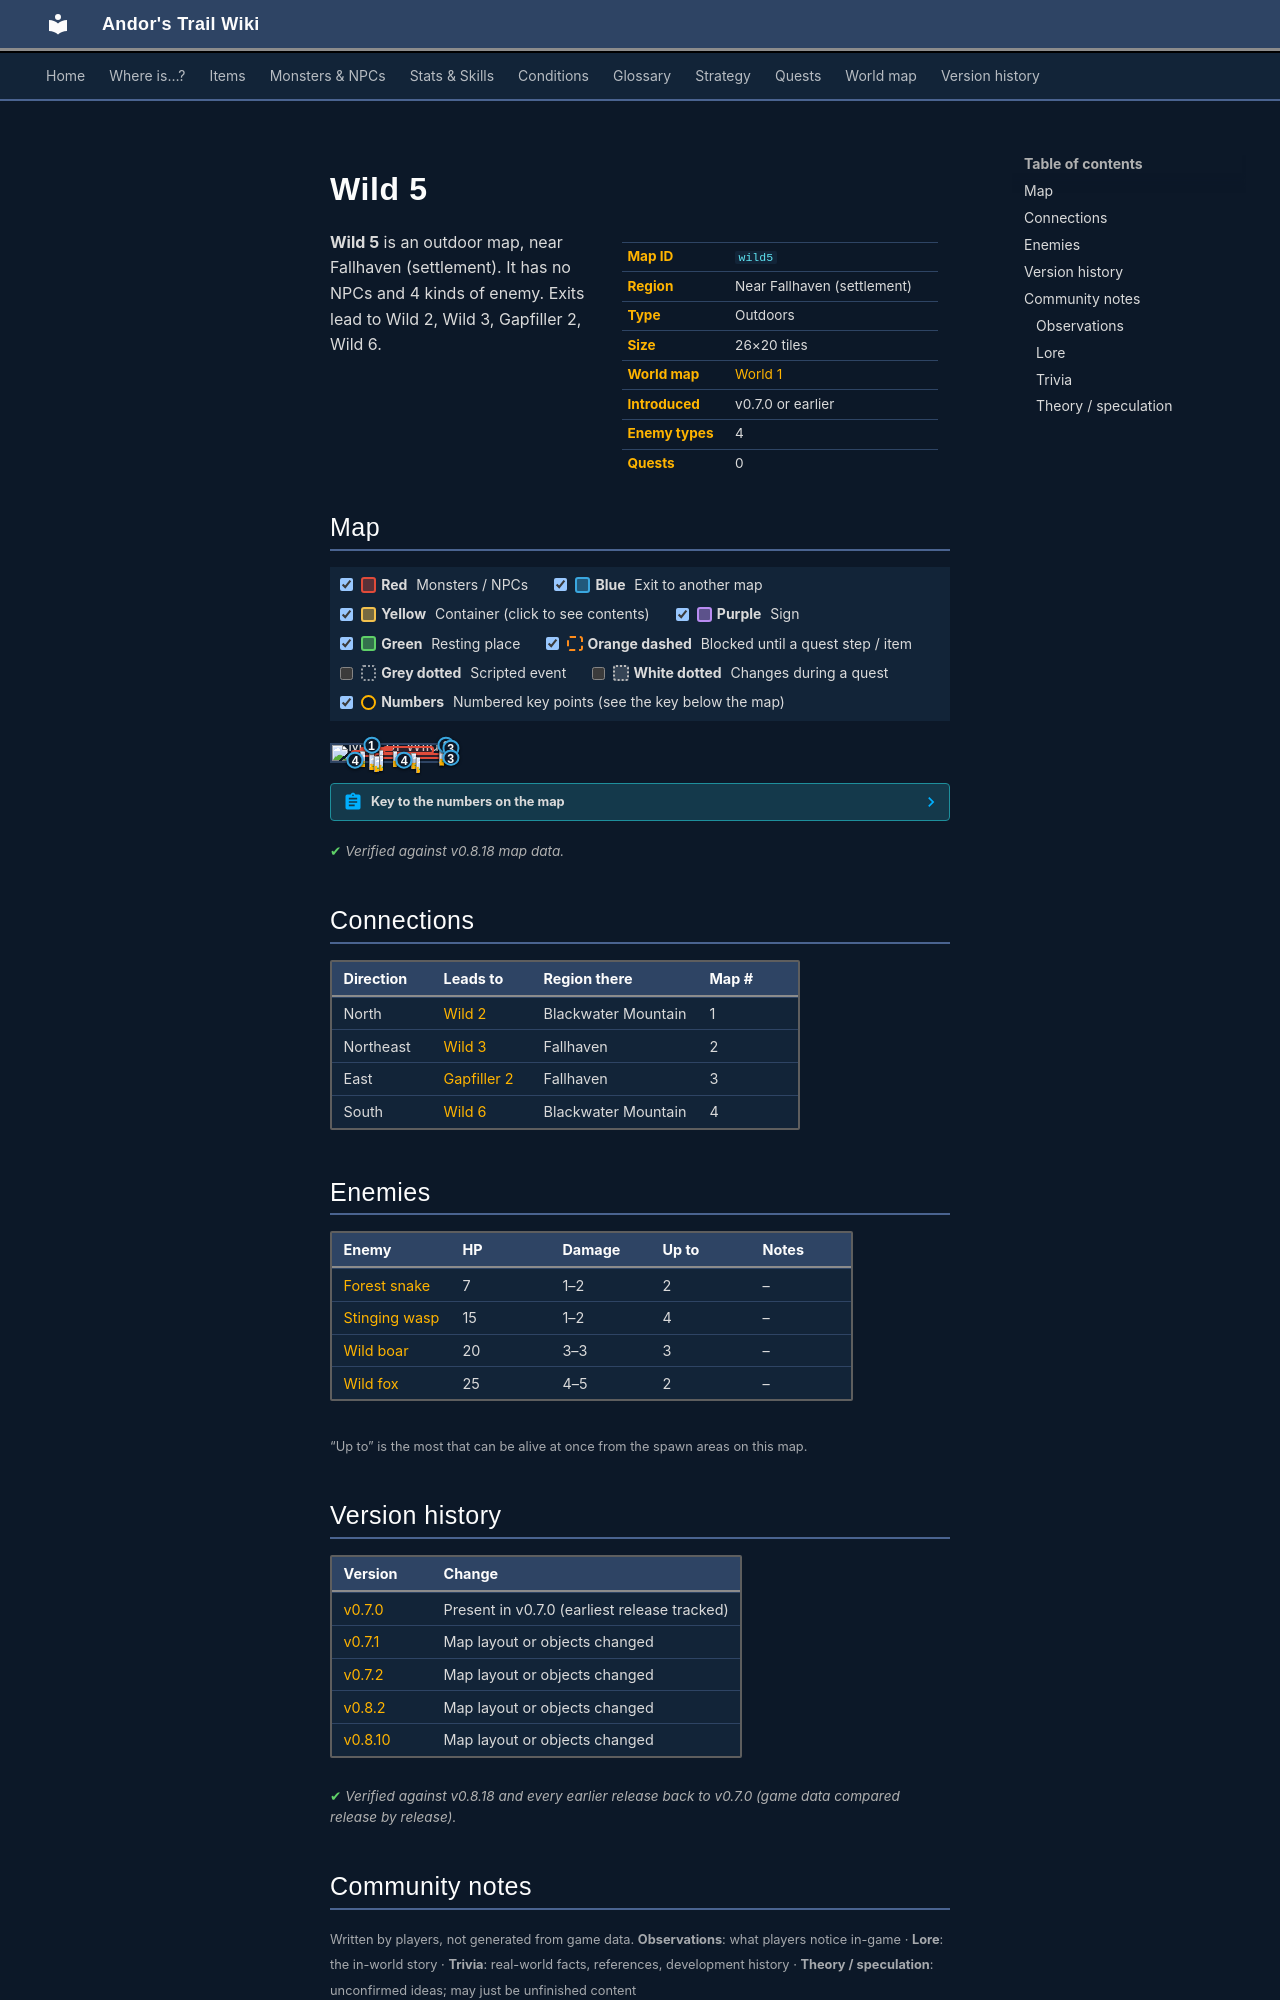

repository: asdfghjkl628/Andor-s-Trail-Wikiiii · page: maps/wild5/index.html · generator: mkdocs

---
description: "Wild 5 is an outdoor location in Andor's Trail, near Fallhaven (settlement). Enemies: Forest snake, Stinging wasp, Wild boar, Wild fox. Exits to Wild 2, Wild 3, Gapfiller 2, Wild 6."
---

# Wild 5

<div class="infobox" markdown>

| | |
|---|---|
| **Map ID** | `wild5` |
| **Region** | Near Fallhaven (settlement) |
| **Type** | Outdoors |
| **Size** | 26×20 tiles |
| **World map** | [World 1](index.md) |
| **Introduced** | v0.7.0 or earlier |
| **Enemy types** | 4 |
| **Quests** | 0 |

</div>

**Wild 5** is an outdoor map, near Fallhaven (settlement). It has no NPCs and 4 kinds of enemy. Exits lead to Wild 2, Wild 3, Gapfiller 2, Wild 6.

## Map

<div class="map-legend" markdown="0"><label class="lg"><input type="checkbox" data-t="spawn" checked><span class="sw sw-spawn"></span><b>Red</b>&nbsp;Monsters / NPCs</label><label class="lg"><input type="checkbox" data-t="mapchange" checked><span class="sw sw-mapchange"></span><b>Blue</b>&nbsp;Exit to another map</label><label class="lg"><input type="checkbox" data-t="container" checked><span class="sw sw-container"></span><b>Yellow</b>&nbsp;Container (click to see contents)</label><label class="lg"><input type="checkbox" data-t="sign" checked><span class="sw sw-sign"></span><b>Purple</b>&nbsp;Sign</label><label class="lg"><input type="checkbox" data-t="rest" checked><span class="sw sw-rest"></span><b>Green</b>&nbsp;Resting place</label><label class="lg"><input type="checkbox" data-t="key" checked><span class="sw sw-key"></span><b>Orange dashed</b>&nbsp;Blocked until a quest step / item</label><label class="lg"><input type="checkbox" data-t="script"><span class="sw sw-script"></span><b>Grey dotted</b>&nbsp;Scripted event</label><label class="lg"><input type="checkbox" data-t="replace"><span class="sw sw-replace"></span><b>White dotted</b>&nbsp;Changes during a quest</label><label class="lg"><input type="checkbox" data-t="pin" checked><span class="sw sw-pin"></span><b>Numbers</b>&nbsp;Numbered key points (see the key below the map)</label></div>

<div class="map-wrap hide-script hide-replace" markdown="0"><img src="../../assets/maps/wild5.webp" alt="Map of Wild 5" width="832" height="640" loading="lazy"><a id="place-north" class="mo mo-mapchange" href="../wild2/#place-south" title="Exit to Wild 2" style="left:30.769%;top:0.000%;width:3.846%;height:5.000%"></a><a id="place-south" class="mo mo-mapchange" href="../wild6/#place-north" title="Exit to Wild 6" style="left:15.385%;top:95.000%;width:7.692%;height:5.000%"></a><a id="place-northeast" class="mo mo-mapchange" href="../wild3/#place-south1" title="Exit to Wild 3" style="left:88.462%;top:0.000%;width:11.538%;height:5.000%"></a><a id="place-south2" class="mo mo-mapchange" href="../wild6/#place-north2" title="Exit to Wild 6" style="left:57.692%;top:95.000%;width:3.846%;height:5.000%"></a><a id="place-east1" class="mo mo-mapchange" href="../gapfiller2/#place-west1" title="Exit to Gapfiller 2" style="left:96.154%;top:5.000%;width:3.846%;height:35.000%"></a><a id="place-east2" class="mo mo-mapchange" href="../gapfiller2/#place-west2" title="Exit to Gapfiller 2" style="left:96.154%;top:65.000%;width:3.846%;height:30.000%"></a><span class="mo mo-spawn" title="Spawns: Forest snake" style="left:23.077%;top:15.000%;width:26.923%;height:25.000%"></span><span class="mo mo-spawn" title="Spawns: Wild fox" style="left:42.308%;top:10.000%;width:42.308%;height:45.000%"></span><span class="mo mo-spawn" title="Spawns: Stinging wasp" style="left:15.385%;top:30.000%;width:19.231%;height:45.000%"></span><span class="mo mo-spawn" title="Spawns: Wild boar" style="left:34.615%;top:50.000%;width:57.692%;height:40.000%"></span><span class="mo mo-spawn" title="Spawns: Stinging wasp" style="left:88.462%;top:10.000%;width:3.846%;height:30.000%"></span><a class="mob" href="../../monsters/forest_snake/" title="Forest snake" style="left:38.462%;top:30.000%;width:3.846%;height:5.000%"><img src="../../assets/icons/monsters/monsters_snakes_1.png" alt="Forest snake"></a><a class="mob" href="../../monsters/forest_snake/" title="Forest snake" style="left:30.769%;top:15.000%;width:3.846%;height:5.000%"><img src="../../assets/icons/monsters/monsters_snakes_1.png" alt="Forest snake"></a><a class="mob" href="../../monsters/wild_fox/" title="Wild fox" style="left:65.385%;top:50.000%;width:3.846%;height:5.000%"><img src="../../assets/icons/monsters/monsters_dogs_3.png" alt="Wild fox"></a><a class="mob" href="../../monsters/wild_fox/" title="Wild fox" style="left:50.000%;top:40.000%;width:3.846%;height:5.000%"><img src="../../assets/icons/monsters/monsters_dogs_3.png" alt="Wild fox"></a><a class="mob" href="../../monsters/stinging_wasp/" title="Stinging wasp" style="left:30.769%;top:55.000%;width:3.846%;height:5.000%"><img src="../../assets/icons/monsters/monsters_insects_1.png" alt="Stinging wasp"></a><a class="mob" href="../../monsters/stinging_wasp/" title="Stinging wasp" style="left:23.077%;top:40.000%;width:3.846%;height:5.000%"><img src="../../assets/icons/monsters/monsters_insects_1.png" alt="Stinging wasp"></a><a class="mob" href="../../monsters/wild_boar/" title="Wild boar" style="left:38.462%;top:65.000%;width:3.846%;height:5.000%"><img src="../../assets/icons/monsters/monsters_dogs_6.png" alt="Wild boar"></a><a class="mob" href="../../monsters/wild_boar/" title="Wild boar" style="left:34.615%;top:70.000%;width:3.846%;height:5.000%"><img src="../../assets/icons/monsters/monsters_dogs_6.png" alt="Wild boar"></a><a class="mob" href="../../monsters/wild_boar/" title="Wild boar" style="left:69.231%;top:75.000%;width:3.846%;height:5.000%"><img src="../../assets/icons/monsters/monsters_dogs_6.png" alt="Wild boar"></a><a class="mob" href="../../monsters/stinging_wasp/" title="Stinging wasp" style="left:88.462%;top:35.000%;width:3.846%;height:5.000%"><img src="../../assets/icons/monsters/monsters_insects_1.png" alt="Stinging wasp"></a><a class="mob" href="../../monsters/stinging_wasp/" title="Stinging wasp" style="left:88.462%;top:25.000%;width:3.846%;height:5.000%"><img src="../../assets/icons/monsters/monsters_insects_1.png" alt="Stinging wasp"></a><a class="pin pin-exit" href="#key-1" style="left:32.692%;top:2.500%" title="Exit (north): to [Wild 2](wild2.md)">1</a><a class="pin pin-exit" href="#key-2" style="left:94.231%;top:2.500%" title="Exit (northeast): to [Wild 3](wild3.md)">2</a><a class="pin pin-exit" href="#key-3" style="left:98.077%;top:22.500%" title="Exit (east): to [Gapfiller 2](gapfiller2.md)">3</a><a class="pin pin-exit" href="#key-3" style="left:98.077%;top:80.000%" title="Exit (east): to [Gapfiller 2](gapfiller2.md)">3</a><a class="pin pin-exit" href="#key-4" style="left:19.231%;top:97.500%" title="Exit (south): to [Wild 6](wild6.md)">4</a><a class="pin pin-exit" href="#key-4" style="left:59.615%;top:97.500%" title="Exit (south): to [Wild 6](wild6.md)">4</a></div>

??? abstract "Key to the numbers on the map"

    | # | What | Details |
    |---|---|---|
    | <span id="key-1"></span>1 | Exit (north) | to [Wild 2](wild2.md) |
    | <span id="key-2"></span>2 | Exit (northeast) | to [Wild 3](wild3.md) |
    | <span id="key-3"></span>3 | Exit (east) | to [Gapfiller 2](gapfiller2.md) |
    | <span id="key-4"></span>4 | Exit (south) | to [Wild 6](wild6.md) |


<p class="verified">Verified against v0.8.18 map data.</p>

## Connections

| Direction | Leads to | Region there | Map # |
|---|---|---|---|
| North | [Wild 2](wild2.md) | Blackwater Mountain | 1 |
| Northeast | [Wild 3](wild3.md) | Fallhaven | 2 |
| East | [Gapfiller 2](gapfiller2.md) | Fallhaven | 3 |
| South | [Wild 6](wild6.md) | Blackwater Mountain | 4 |

## Enemies

| Enemy | HP | Damage | Up to | Notes |
|---|---|---|---|---|
| [Forest snake](../monsters/forest_snake.md) | 7 | 1–2 | 2 | – |
| [Stinging wasp](../monsters/stinging_wasp.md) | 15 | 1–2 | 4 | – |
| [Wild boar](../monsters/wild_boar.md) | 20 | 3–3 | 3 | – |
| [Wild fox](../monsters/wild_fox.md) | 25 | 4–5 | 2 | – |

<small>“Up to” is the most that can be alive at once from the spawn areas on this map.</small>


## Version history

| Version | Change |
|---|---|
| [v0.7.0](../versions/0.7.0.md) | Present in v0.7.0 (earliest release tracked) |
| [v0.7.1](../versions/0.7.1.md) | Map layout or objects changed |
| [v0.7.2](../versions/0.7.2.md) | Map layout or objects changed |
| [v0.8.2](../versions/0.8.2.md) | Map layout or objects changed |
| [v0.8.10](../versions/0.8.10.md) | Map layout or objects changed |

<p class="verified">Verified against v0.8.18 and every earlier release back to v0.7.0 (game data compared release by release).</p>


## Community notes

<small>Written by players, not generated from game data. **Observations**: what players notice in-game · **Lore**: the in-world story · **Trivia**: real-world facts, references, development history · **Theory / speculation**: unconfirmed ideas; may just be unfinished content</small>
